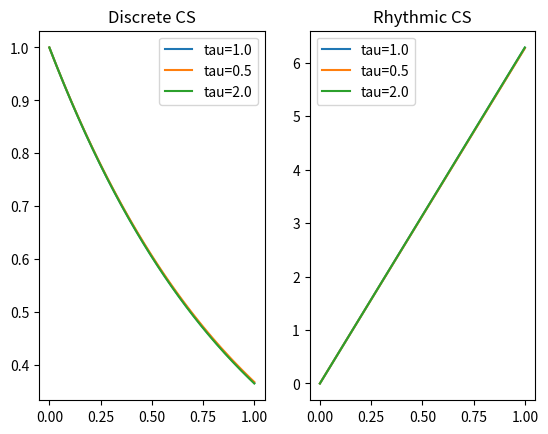

Python code for this plot:
# -*- coding: utf-8 -*-
#!/usr/bin/env python
"""Define canonical systems for dynamic movement primitives

This file implements canonical systems for discrete and rhythmic dynamic movement primitives.
"""

from abc import ABCMeta, abstractmethod
import numpy as np


__author__ = "Brian Delhaisse"
__copyright__ = "Copyright 2018, PyRoboLearn"
__credits__ = ["Brian Delhaisse"]
__license__ = "GNU GPLv3"
__version__ = "1.0.0"
__maintainer__ = "Brian Delhaisse"
__email__ = "briandelhaisse@gmail.com"
__status__ = "Development"


class CS(object):
    r"""Canonical System.

    A canonical system (CS) drives a dynamic movement primitive (DMP) by providing a phase variable [1].
    The phase variable was introduced to avoid an explicit dependency with time in the DMP equations. Canonical
    systems can be categorized in two main categories:
    * discrete CS: used for discrete movements (such as reaching, pushing/pulling, hitting, etc)
    * rhythmic CS: used for rhythmic movements (such as walking, running, dribbling, sewing, flipping a pancake, etc)

    Each of these systems are described by differential equations which are solved using Euler's method.
    See their corresponding classes `DiscreteCS` and `RhythmicCS` for more information.

    References:
        [1] "Dynamical movement primitives: Learning attractor models for motor behaviors", Ijspeert et al., 2013
    """

    __metaclass__ = ABCMeta

    def __init__(self, dt=0.01, T=1.):
        """Initialize the canonical system.

        Args:
            dt (float): the time step used in Euler's method when solving the differential equation
                A very small step will lead to a better accuracy but will take more time.
        """
        # set variables
        self.dt = dt
        self.T = T
        self.timesteps = int(T / self.dt)
        # rescale integration step (same as np.linspace(0.,T.,timesteps) instead of np.arange(0,T,dt))
        self.dt = self.T / (self.timesteps - 1.)

        self.init_phase = 1.0
        self.s = 1.0

        # reset the phase variable
        self.reset()

    @abstractmethod
    def step(self, tau=1.0, error_coupling=1.0):
        """Perform a step using Euler's method. This needs to be implemented in the child classes."""
        raise NotImplementedError

    def reset(self):
        """Reset the phase variable"""
        self.s = self.init_phase
        return self.s

    def rollout(self, tau=1.0, error_coupling=1.0):
        """Generate phase variable in an open loop fashion.

        Args:
            tau (float): Increase tau to make the system slower, and decrease it to make it faster
            error_coupling (float): slow down if the error is > 1
        """
        timesteps = int(self.timesteps * tau)
        self.s_track = np.zeros(timesteps)

        # reset
        self.reset()

        # roll
        for t in range(timesteps):
            self.s_track[t] = self.s
            self.step(tau, error_coupling)

        return self.s_track


class DiscreteCS(CS):
    r"""Discrete Canonical System.

    The discrete canonical system drives the various DMPs by providing the phase variable at each time step, and is
    given by:

    .. math:: \tau \dot{s} = - \alpha_s s

    where :math:`\tau` is a scaling factor that allows to slow down or speed up the movement, :math:`s` is the phase
    variable that drives the DMP, and :math:`\alpha_s` is a predefined constant.
    This differential equation is solved using Euler's method.

    This version is used for discrete movements, where :math:`s` starts from 1 and converge to 0 as time progresses.
    The phase variable was introduced to avoid an explicit dependency of time in the DMP equations.

    References:
        [1] "Dynamical movement primitives: Learning attractor models for motor behaviors", Ijspeert et al., 2013
    """

    def __init__(self, alpha_s=1, dt=0.01):
        super(DiscreteCS, self).__init__(dt=dt, T=1.0)
        self.alpha_s = alpha_s

    def reset(self):
        """Reset the phase variable"""
        self.s = self.init_phase
        return self.s

    def step(self, tau=1.0, error_coupling=1.0):
        """Generate phase value for discrete movements.

        The phase variable :math:`s` is generated by solving :math:`\tau \dot{s} = - \alpha_s s` using Euler's method.
        This phase decays from 1 to 0.

        Args:
            tau (float): Increase tau to make the system slower, and decrease it to make it faster
            error_coupling (float): slow down if the error is > 1

        Returns:
            float: phase value
        """
        s = self.s
        self.s += (-self.alpha_s/tau * self.s * error_coupling) * self.dt
        # return self.s
        return s


class RhythmicCS(CS):
    r"""Rhythmic Canonical System.

    The rhythmic canonical system drives the various DMPs by providing a phase variable that is periodic [1]. It is
    used for rhythmic movements (such as walking, dribbling, sewing, etc.) and is given by:

    .. math:: \tau \dot{s} = 1

    where :math:`\tau` is a scaling factor that allows to slow down or speed up the movement, :math:`s` is the phase
    variable that drives the DMP. This differential equation is solved using Euler's method.

    Rhythmic canonical systems can also be coupled with each other as done in [2] to synchronize various DMPs.

    References:
        [1] "Dynamical movement primitives: Learning attractor models for motor behaviors", Ijspeert et al., 2013
        [2] "A Framework for Learning Biped Locomotion with Dynamical Movement Primitives", Nakanishi et al., 2004
    """

    def __init__(self, dt=0.01):
        super(RhythmicCS, self).__init__(dt=dt, T=2*np.pi)
        self.init_phase = 0.0

    def reset(self):
        """Reset the phase variable"""
        self.s = self.init_phase
        return self.s

    def step(self, tau=1.0, error_coupling=1.0):
        r"""Generate phase value for rhythmic movements.

        The phase variable :math:`s` is generated by solving :math:`\tau \dot{s} = 1` using Euler's method.

        Args:
            tau (float): Increase tau to make the system slower, and decrease it to make it faster
            error_coupling (float): slow down if the error is > 1

        Returns:
            float: phase value
        """
        s = self.s
        self.s += (1./tau * error_coupling) * self.dt
        # return self.s
        return s


class RhythmicNetworkCS(CS):
    r"""Rhythmic Network CS.

    In this version, instead of having one canonical system that drives all the various DMPs, we have several
    canonical systems coupled with each other, and where each one of them is associated to a particular DMP.

    The evolution of the phase variable :math:`\phi` of the system :math:`i` is given by:

    .. math:: \dot{\phi}_i = \omega_i + \sum_j a_j w_{ij} \sin(\phi_j - \phi_i - \varphi_{ij})

    where :math:`\omega` is the desired angular velocity (desired frequency), :math:`w_{ij}` are the coupling weights,
    :math:`\varphi_{ij}` are the phase biases, and :math:`a_j` are the amplitudes of the other systems :math:`j`.
    This formulation is similar to Central Pattern Generators (CPGs), see [3].

    References:
        [1] "Dynamical movement primitives: Learning attractor models for motor behaviors", Ijspeert et al., 2013
        [2] "A Framework for Learning Biped Locomotion with Dynamical Movement Primitives", Nakanishi et al., 2004
        [3] "Central pattern generators for locomotion control in animals and robots: a review", Ijspeert, 2008
    """
    def __init__(self, dt=0.01):
        super(RhythmicNetworkCS, self).__init__(dt=dt)


# Tests
if __name__ == '__main__':
    import matplotlib.pyplot as plt

    # tests canonical systems
    discrete_cs = DiscreteCS()
    rhythmic_cs = RhythmicCS()

    # check tau
    plt.subplot(1, 2, 1)
    plt.title('Discrete CS')
    for tau in [1., 0.5, 2.]:
        rollout = discrete_cs.rollout(tau=tau)
        plt.plot(np.linspace(0, 1., len(rollout)), rollout, label='tau='+str(tau))
    plt.legend()

    plt.subplot(1, 2, 2)
    plt.title('Rhythmic CS')
    for tau in [1., 0.5, 2.]:
        rollout = rhythmic_cs.rollout(tau=tau)
        plt.plot(np.linspace(0, 1., len(rollout)), rollout, label='tau='+str(tau))
    plt.legend()
    plt.show()
